3-way image classification set "images" from GitHub (etuseeva/traffic-sign-recognition); label vocabulary: no parking, no entry, stop.

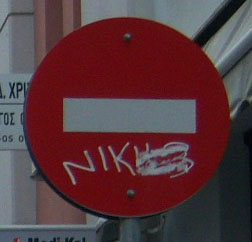
Label: no entry

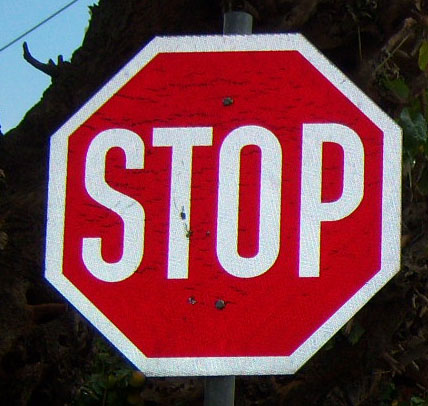
Label: stop

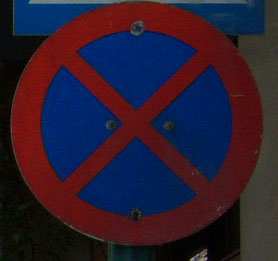
Label: no parking

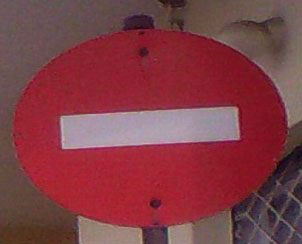
Label: no entry

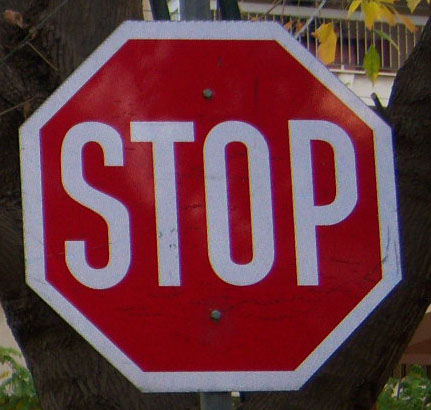
Label: stop

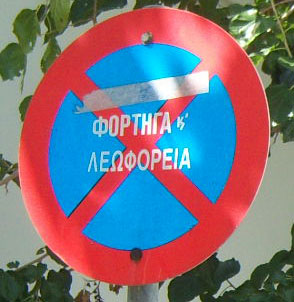
Label: no parking
